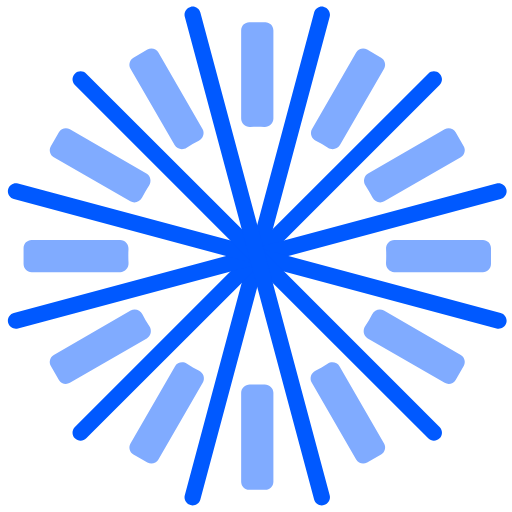
t = 0.00 s
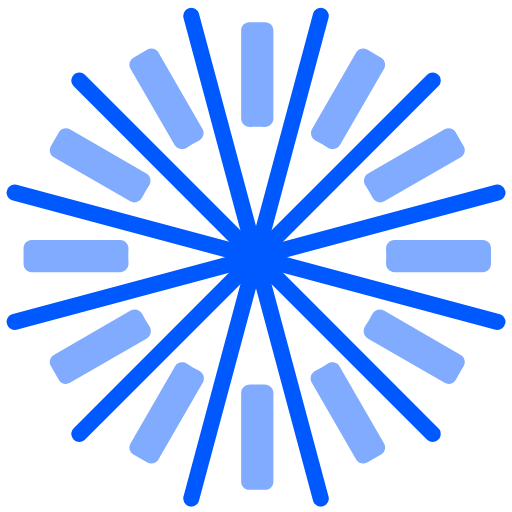
t = 0.75 s
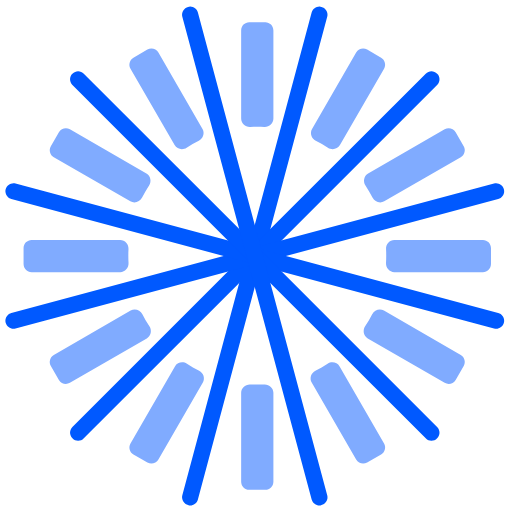
t = 1.50 s
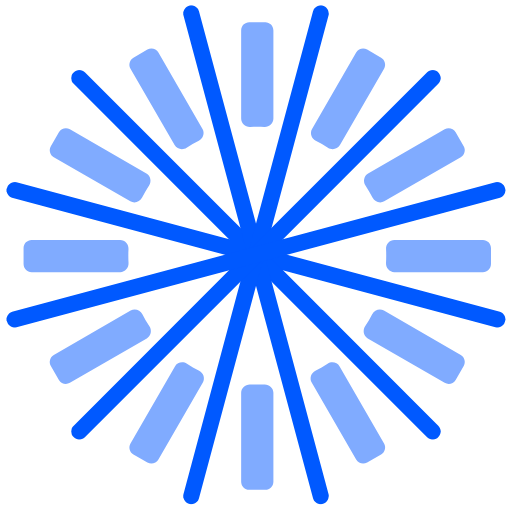
t = 2.25 s

The animated SVG that drew these frames (rendered in a browser with its animation timeline set to each time). Animation: 1 CSS @keyframes rule; one cycle of 3.00 s, repeats indefinitely.

<svg width="54" height="54" viewBox="0 0 54 54" fill="none" xmlns="http://www.w3.org/2000/svg">
<style>
  @keyframes spin {
    from { transform: rotate(0deg); }
    to { transform: rotate(360deg); }
  }

  .rotating {
    animation: spin 3s linear infinite;
    transform-origin: 27px 27px;
  }
</style>

<g class="rotating">
  <path d="M33.1297 1.32788C33.2512 0.874433 33.7173 0.605338 34.1707 0.726838C34.6242 0.848339 34.8933 1.31443 34.7718 1.76787L21.132 52.6722C21.0105 53.1256 20.5444 53.3947 20.091 53.2732C19.6375 53.1517 19.3684 52.6856 19.4899 52.2322L33.1297 1.32788Z" fill="#0059FF"/>
  <path d="M45.1622 7.76666C45.4941 7.43472 46.0323 7.43472 46.3642 7.76666C46.6962 8.09861 46.6962 8.6368 46.3642 8.96875L9.09972 46.2333C8.76777 46.5652 8.22958 46.5652 7.89763 46.2333C7.56569 45.9013 7.56569 45.3631 7.89763 45.0312L45.1622 7.76666Z" fill="#0059FF"/>
  <path d="M52.3631 19.3591C52.8165 19.2376 53.2826 19.5067 53.4041 19.9601C53.5256 20.4136 53.2565 20.8797 52.8031 21.0012L1.89876 34.6409C1.44532 34.7624 0.979232 34.4933 0.857731 34.0399C0.736231 33.5864 1.00533 33.1203 1.45877 32.9988L52.3631 19.3591Z" fill="#0059FF"/>
  <path d="M52.803 32.9989C53.2565 33.1204 53.5255 33.5865 53.404 34.0399C53.2825 34.4934 52.8165 34.7624 52.363 34.6409L1.45872 21.0012C1.00528 20.8797 0.73618 20.4136 0.85768 19.9602C0.979181 19.5067 1.44527 19.2376 1.89871 19.3591L52.803 32.9989Z" fill="#0059FF"/>
  <path d="M46.3642 45.0312C46.6962 45.3632 46.6962 45.9014 46.3642 46.2333C46.0323 46.5653 45.4941 46.5653 45.1621 46.2333L7.89761 8.96879C7.56566 8.63684 7.56566 8.09865 7.89761 7.76671C8.22955 7.43476 8.76774 7.43476 9.09969 7.76671L46.3642 45.0312Z" fill="#0059FF"/>
  <path d="M34.7718 52.2321C34.8933 52.6856 34.6242 53.1517 34.1708 53.2732C33.7173 53.3947 33.2512 53.1256 33.1297 52.6721L19.49 1.76784C19.3685 1.31439 19.6376 0.848306 20.091 0.726806C20.5444 0.605305 21.0105 0.8744 21.132 1.32785L34.7718 52.2321Z" fill="#0059FF"/>
</g>

<path fill-rule="evenodd" clip-rule="evenodd" d="M26.2808 2.35001C25.8114 2.35001 25.4308 2.73056 25.4308 3.20001V12.5019C25.4308 13.013 25.879 13.4065 26.3894 13.3791C26.6349 13.3659 26.8821 13.3592 27.1308 13.3592C27.3796 13.3592 27.6268 13.3659 27.8723 13.3791C28.3827 13.4065 28.8308 13.013 28.8308 12.5019V3.20001C28.8308 2.73056 28.4503 2.35001 27.9808 2.35001H26.2808ZM32.9069 13.5956C32.6514 14.038 32.8425 14.6025 33.2978 14.8345C33.739 15.0594 34.1663 15.3076 34.5781 15.5776C35.0066 15.8586 35.5933 15.7426 35.8495 15.2989L40.5031 7.23859C40.7378 6.83204 40.5985 6.31219 40.192 6.07747L38.7197 5.22747C38.3132 4.99275 37.7933 5.13204 37.5586 5.53859L32.9069 13.5956ZM38.8217 18.2873C38.3792 18.5428 38.2624 19.1273 38.541 19.5557C38.8093 19.9684 39.0559 20.3967 39.2791 20.8388C39.51 21.2962 40.0761 21.4891 40.5198 21.2329L48.5923 16.5722C48.9988 16.3375 49.1381 15.8177 48.9034 15.4111L48.0534 13.9389C47.8187 13.5323 47.2988 13.393 46.8923 13.6278L38.8217 18.2873ZM41.5903 25.3C41.0802 25.3 40.687 25.7464 40.713 26.2559C40.7248 26.4889 40.7308 26.7233 40.7308 26.9592C40.7308 27.2209 40.7234 27.4808 40.7089 27.7388C40.68 28.2501 41.0738 28.7 41.586 28.7H50.9308C51.4003 28.7 51.7808 28.3194 51.7808 27.85V26.15C51.7808 25.6806 51.4003 25.3 50.9308 25.3H41.5903ZM40.4877 32.7486C40.0456 32.4933 39.4815 32.6839 39.2492 33.1386C39.0239 33.5796 38.7752 34.0066 38.5048 34.4181C38.2232 34.8466 38.3389 35.434 38.783 35.6903L46.8923 40.3722C47.2988 40.607 47.8187 40.4677 48.0534 40.0611L48.9034 38.5889C49.1381 38.1823 48.9988 37.6625 48.5923 37.4278L40.4877 32.7486ZM35.8153 38.6419C35.5596 38.1991 34.9745 38.0825 34.5461 38.3617C34.1336 38.6305 33.7056 38.8776 33.2638 39.1012C32.807 39.3324 32.6145 39.898 32.8705 40.3414L37.5586 48.4614C37.7933 48.868 38.3132 49.0073 38.7197 48.7725L40.192 47.9225C40.5985 47.6878 40.7378 47.168 40.5031 46.7614L35.8153 38.6419ZM28.8308 41.4166C28.8308 40.9054 28.3827 40.5119 27.8723 40.5394C27.6268 40.5525 27.3796 40.5592 27.1308 40.5592C26.8821 40.5592 26.6349 40.5525 26.3894 40.5394C25.879 40.5119 25.4308 40.9054 25.4308 41.4166V50.8C25.4308 51.2694 25.8114 51.65 26.2808 51.65H27.9808C28.4503 51.65 28.8308 51.2694 28.8308 50.8V41.4166ZM21.3912 40.3414C21.6472 39.898 21.4547 39.3324 20.9979 39.1012C20.5561 38.8776 20.1281 38.6305 19.7156 38.3617C19.2872 38.0825 18.7021 38.1991 18.4464 38.6419L13.7586 46.7614C13.5239 47.1679 13.6632 47.6878 14.0697 47.9225L15.542 48.7725C15.9485 49.0072 16.4684 48.868 16.7031 48.4614L21.3912 40.3414ZM15.4787 35.6904C15.9228 35.434 16.0385 34.8467 15.7569 34.4181C15.4865 34.0066 15.2378 33.5796 15.0125 33.1386C14.7802 32.6839 14.2161 32.4933 13.774 32.7486L5.66945 37.4278C5.26291 37.6625 5.12361 38.1823 5.35833 38.5889L6.20833 40.0611C6.44305 40.4677 6.9629 40.607 7.36945 40.3722L15.4787 35.6904ZM12.6757 28.7C13.1879 28.7 13.5817 28.2501 13.5528 27.7388C13.5382 27.4808 13.5308 27.2209 13.5308 26.9592C13.5308 26.7233 13.5368 26.4889 13.5487 26.2559C13.5747 25.7464 13.1815 25.3 12.6714 25.3H3.33085C2.86141 25.3 2.48085 25.6806 2.48085 26.15V27.85C2.48085 28.3194 2.86141 28.7 3.33085 28.7H12.6757ZM13.7419 21.2329C14.1856 21.489 14.7517 21.2961 14.9826 20.8388C15.2058 20.3967 15.4523 19.9684 15.7207 19.5556C15.9993 19.1273 15.8825 18.5428 15.44 18.2873L7.36945 13.6278C6.96291 13.393 6.44305 13.5323 6.20833 13.9389L5.35833 15.4111C5.12361 15.8177 5.26291 16.3375 5.66945 16.5722L13.7419 21.2329ZM18.4122 15.2989C18.6684 15.7426 19.2551 15.8586 19.6836 15.5776C20.0954 15.3076 20.5227 15.0594 20.9639 14.8345C21.4191 14.6025 21.6102 14.038 21.3548 13.5955L16.7031 5.53861C16.4684 5.13206 15.9485 4.99276 15.542 5.22749L14.0697 6.07749C13.6632 6.31221 13.5239 6.83206 13.7586 7.23861L18.4122 15.2989Z" fill="#80ABFF"/>
</svg>
